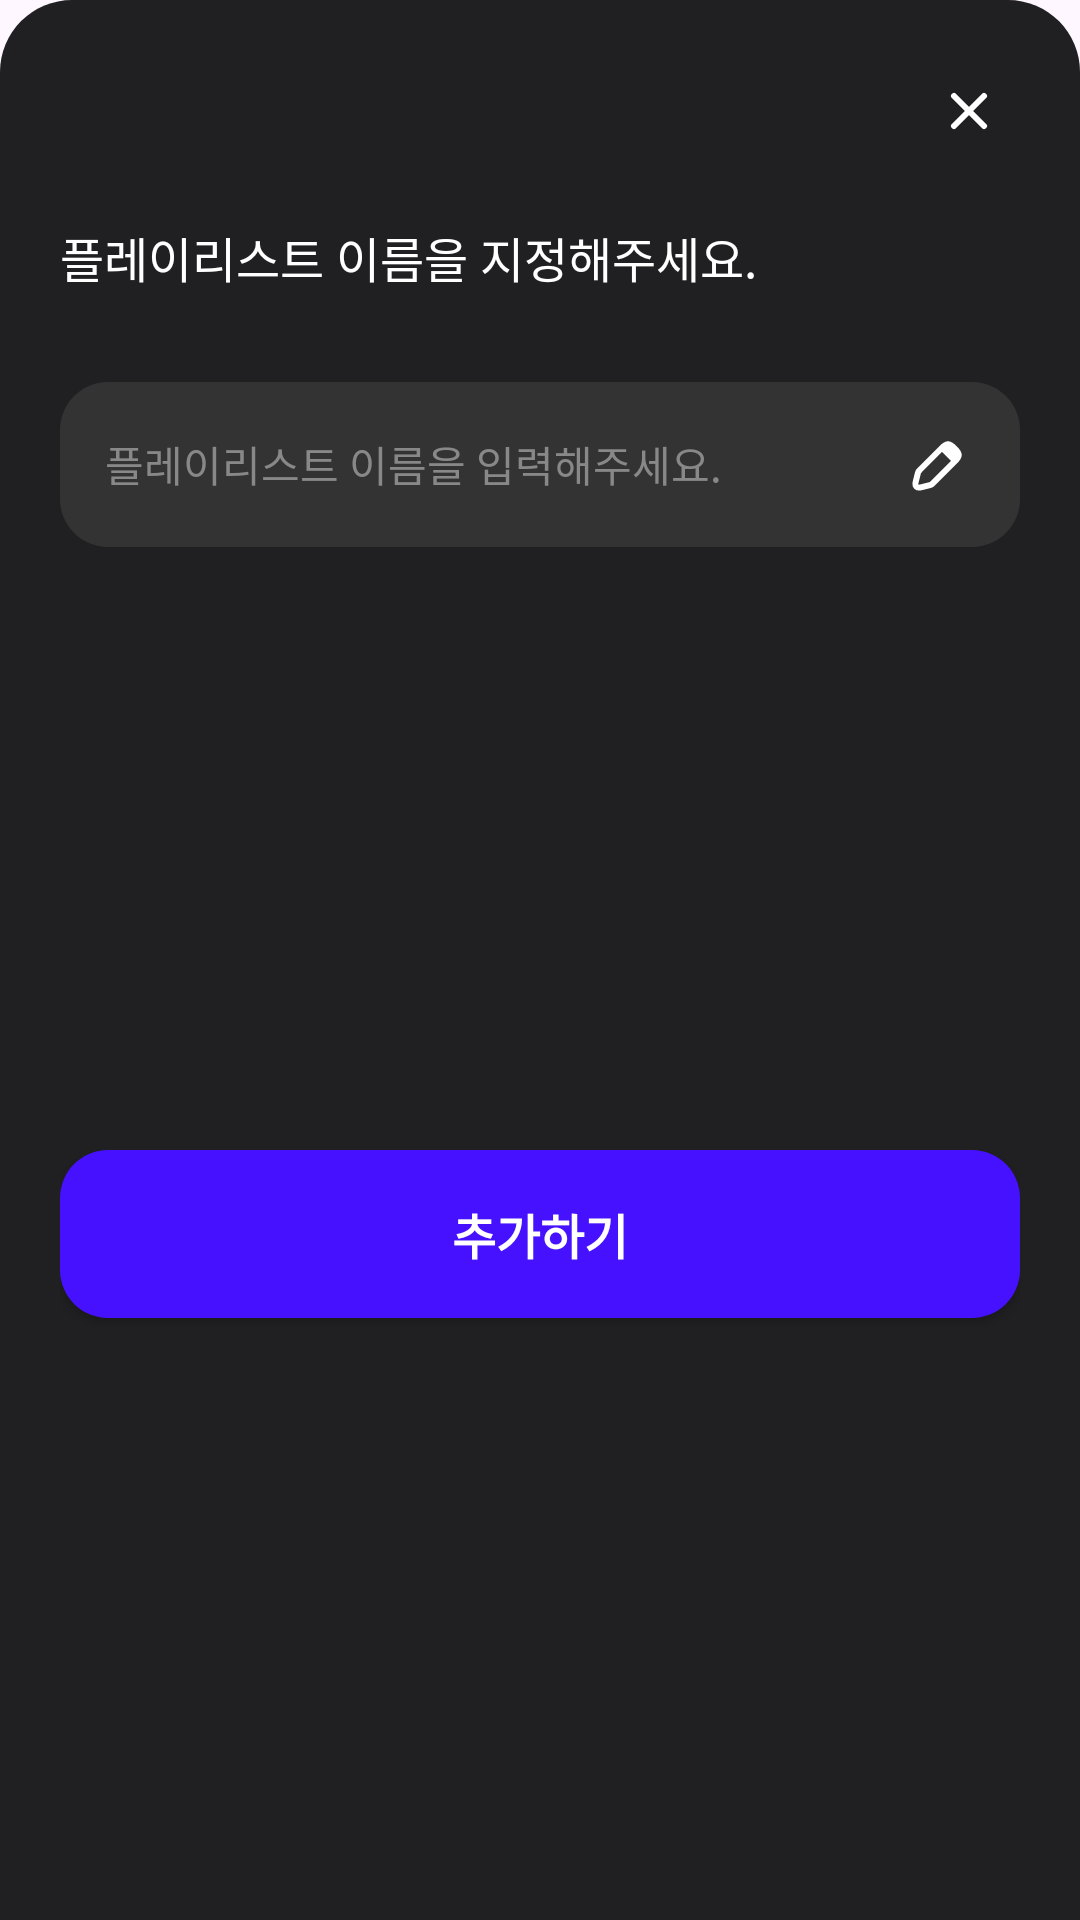

Here is an Android app screen rendered from its layout file. Give the layout XML and the strings, colors and styles it references.
<!-- AndroidManifest.xml: application theme Theme.Soundscape -->
<!-- res/layout/bottom_sheet_edit_name.xml -->
<?xml version="1.0" encoding="utf-8"?>
<androidx.constraintlayout.widget.ConstraintLayout
    xmlns:android="http://schemas.android.com/apk/res/android"
    xmlns:app="http://schemas.android.com/apk/res-auto"
    android:layout_width="match_parent"
    android:layout_height="wrap_content"
    android:background="@drawable/bg_bottom_sheet_rounded"
    android:padding="20dp">

    <ImageView
        android:id="@+id/btnClose"
        android:layout_width="wrap_content"
        android:layout_height="wrap_content"
        android:src="@drawable/onboarding_x"
        android:padding="5dp"
        app:tint="#FFFFFF"
        app:layout_constraintEnd_toEndOf="parent"
        app:layout_constraintTop_toTopOf="parent" />

    <TextView
        android:id="@+id/tvTitle"
        android:layout_width="wrap_content"
        android:layout_height="wrap_content"
        android:text="플레이리스트 이름을 지정해주세요."
        android:textColor="#FFFFFF"
        style="@style/Body01_100"
        android:layout_marginTop="20dp"
        app:layout_constraintStart_toStartOf="parent"
        app:layout_constraintTop_toBottomOf="@id/btnClose" />

    <EditText
        android:id="@+id/etPlaylistName"
        android:layout_width="0dp"
        android:layout_height="55dp"
        android:layout_marginTop="30dp"

        android:background="@drawable/bg_input_rounded"
        android:backgroundTint="#333333"

        android:hint="플레이리스트 이름을 입력해주세요."
        android:textColorHint="#888888"
        android:textColor="#FFFFFF"
        android:textSize="14sp"
        android:paddingHorizontal="15dp"
        android:singleLine="true"
        android:drawableEnd="@drawable/playlist_result_editpencil"

        app:layout_constraintStart_toStartOf="parent"
        app:layout_constraintEnd_toEndOf="parent"
        app:layout_constraintTop_toBottomOf="@id/tvTitle" />

    <androidx.appcompat.widget.AppCompatButton
        android:id="@+id/btnConfirmEdit"
        android:layout_width="match_parent"
        android:layout_height="56dp"
        android:layout_marginTop="40dp"
        android:layout_marginBottom="20dp"

        android:text="추가하기"
        android:textColor="#FFFFFF"
        android:textSize="16sp"
        android:textStyle="bold"

        android:background="@drawable/bg_input_rounded"
        app:backgroundTint="@color/primary500"

        app:layout_constraintTop_toBottomOf="@id/etPlaylistName"
        app:layout_constraintBottom_toBottomOf="parent" />

</androidx.constraintlayout.widget.ConstraintLayout>
<!-- resources referenced by this layout -->
<resources>
  <color name="primary500">#4511ff</color>
  <!-- drawable bg_bottom_sheet_rounded (drawable) -->
  <?xml version="1.0" encoding="utf-8"?>
  <shape xmlns:android="http://schemas.android.com/apk/res/android"
      android:shape="rectangle">
  
      <solid android:color="@color/gray900" />
  
      <corners
          android:topLeftRadius="24dp"
          android:topRightRadius="24dp"
          android:bottomLeftRadius="0dp"
          android:bottomRightRadius="0dp" />
  
  </shape>
  <!-- drawable bg_input_rounded (drawable) -->
  <?xml version="1.0" encoding="utf-8"?>
  <shape xmlns:android="http://schemas.android.com/apk/res/android"
      android:shape="rectangle">
  
      <solid android:color="#202022" />
  
      <corners android:radius="16dp" />
  
  </shape>
  <!-- drawable onboarding_x (drawable) -->
  <vector xmlns:android="http://schemas.android.com/apk/res/android"
      android:width="24dp"
      android:height="24dp"
      android:viewportWidth="24"
      android:viewportHeight="24">
    <path
        android:pathData="M12,12L7,7M12,12L17,17M12,12L17,7M12,12L7,17"
        android:strokeLineJoin="round"
        android:strokeWidth="2"
        android:fillColor="#00000000"
        android:strokeColor="#ED433A"
        android:strokeLineCap="round"/>
  </vector>
  <!-- drawable playlist_result_editpencil (drawable) -->
  <vector xmlns:android="http://schemas.android.com/apk/res/android"
      android:width="24dp"
      android:height="24dp"
      android:viewportWidth="24"
      android:viewportHeight="24">
    <group>
      <clip-path
          android:pathData="M3,4H20V21H3V4ZM13.586,7.414L6.392,14.608C6.197,14.803 6.1,14.9 6.032,15.018C5.966,15.137 5.932,15.27 5.866,15.538L5.202,18.192C5.112,18.552 5.067,18.733 5.167,18.833C5.267,18.933 5.447,18.888 5.808,18.798L8.463,18.134C8.73,18.068 8.863,18.034 8.981,17.967C9.1,17.9 9.197,17.803 9.391,17.608L16.586,10.414C17.253,9.748 17.586,9.414 17.586,9C17.586,8.586 17.253,8.252 16.586,7.586L16.414,7.414C15.747,6.748 15.414,6.414 15,6.414C14.586,6.414 14.252,6.748 13.586,7.414Z"/>
      <path
          android:pathData="M13.586,7.414L6.392,14.608C6.197,14.803 6.1,14.9 6.032,15.018C5.966,15.137 5.932,15.27 5.866,15.538L5.202,18.192C5.112,18.552 5.067,18.733 5.167,18.833C5.267,18.933 5.447,18.888 5.808,18.798L8.463,18.134C8.73,18.068 8.863,18.034 8.981,17.967C9.1,17.9 9.197,17.803 9.391,17.608L16.586,10.414C17.253,9.748 17.586,9.414 17.586,9C17.586,8.586 17.253,8.252 16.586,7.586L16.414,7.414C15.747,6.748 15.414,6.414 15,6.414C14.586,6.414 14.252,6.748 13.586,7.414Z"
          android:strokeWidth="4"
          android:fillColor="#00000000"
          android:strokeColor="#ffffff"/>
    </group>
    <path
        android:pathData="M12.5,7.5L15.5,5.5L18.5,8.5L16.5,11.5L12.5,7.5Z"
        android:fillColor="#ffffff"/>
  </vector>
  <style name="Body01_100">
          <item name="android:fontFamily">@font/pretendard_bold</item>
          <item name="android:textSize">16sp</item>
          <item name="android:textColor">@color/black</item>
      </style>
  <style name="Theme.Soundscape" parent="Base.Theme.Soundscape" />
  <color name="gray900">#202022</color>
  <color name="black">#FF000000</color>
  <style name="Base.Theme.Soundscape" parent="Theme.Material3.DayNight.NoActionBar">
          
          
      </style>
</resources>
